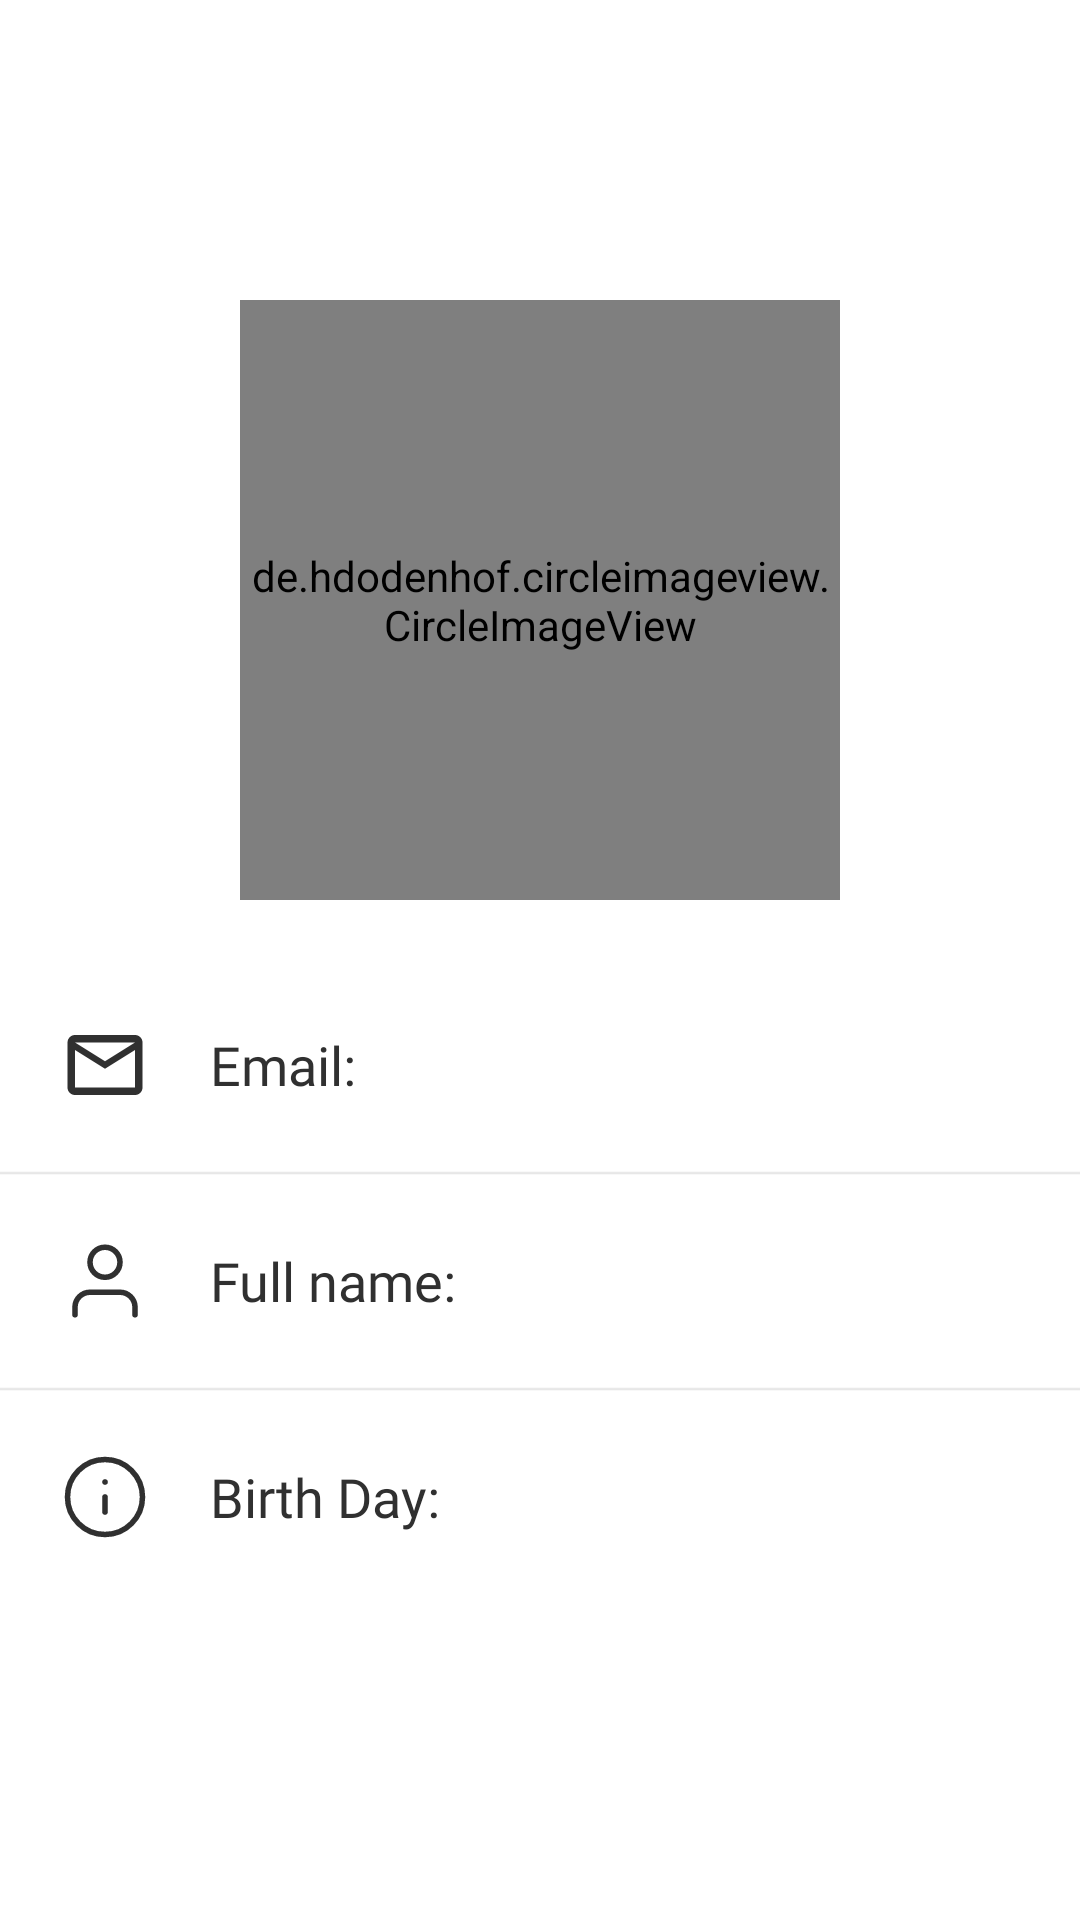

Reconstruct the res/layout file that produces this screen, plus the resources it refers to.
<!-- AndroidManifest.xml: application theme Theme.ChatingAppVer2 -->
<!-- res/layout/fragment_view_profile.xml -->
<?xml version="1.0" encoding="utf-8"?>
<LinearLayout xmlns:android="http://schemas.android.com/apk/res/android"
    android:layout_width="match_parent"
    android:layout_height="match_parent"
    android:gravity="center_horizontal"
    android:orientation="vertical">




    <de.hdodenhof.circleimageview.CircleImageView
        android:layout_marginTop="100dp"
        android:id="@+id/imtAvataProfile"
        android:layout_width="200dp"
        android:layout_height="200dp"
        android:layout_marginBottom="20dp"
        android:src="@drawable/img_default" />

    <LinearLayout
        android:paddingTop="20dp"
        android:paddingBottom="20dp"
        android:layout_width="match_parent"
        android:layout_height="wrap_content"
        android:gravity="center"
        android:orientation="horizontal">

        <ImageView
            android:layout_marginStart="20dp"
            android:layout_marginEnd="20dp"
            android:layout_width="30dp"
            android:layout_height="30dp"
            android:src="@drawable/ic_mail"/>

        <TextView
            android:id="@+id/InforEmail"
            android:layout_width="match_parent"
            android:layout_height="wrap_content"
            android:fontFamily="@font/roboto_regular"
            android:paddingEnd="20dp"
            android:text="Email: "
            android:textColor="#303030"
            android:textSize="18sp" />
    </LinearLayout>

    <ImageView
        android:layout_width="wrap_content"
        android:layout_height="wrap_content"
        android:src="@drawable/line_width"/>

    <LinearLayout
        android:paddingTop="20dp"
        android:paddingBottom="20dp"
        android:layout_width="match_parent"
        android:layout_height="wrap_content"
        android:gravity="center"
        android:orientation="horizontal">

        <ImageView
            android:layout_marginStart="20dp"
            android:layout_marginEnd="20dp"
            android:layout_width="30dp"
            android:layout_height="30dp"
            android:src="@drawable/ic_human"/>

        <TextView
            android:id="@+id/InforFullName"
            android:layout_width="match_parent"
            android:layout_height="wrap_content"
            android:fontFamily="@font/roboto_regular"
            android:paddingEnd="20dp"
            android:text="Full name: "
            android:textColor="#303030"
            android:textSize="18sp" />
    </LinearLayout>
    <ImageView
        android:layout_width="wrap_content"
        android:layout_height="wrap_content"
        android:src="@drawable/line_width"/>
    <LinearLayout
        android:paddingTop="20dp"
        android:paddingBottom="20dp"
        android:layout_width="match_parent"
        android:layout_height="wrap_content"
        android:gravity="center"
        android:orientation="horizontal">

        <ImageView
            android:layout_marginStart="20dp"
            android:layout_marginEnd="20dp"
            android:layout_width="30dp"
            android:layout_height="30dp"
            android:src="@drawable/ic_infor"/>

        <TextView
            android:id="@+id/InforBirthDay"
            android:layout_width="match_parent"
            android:layout_height="wrap_content"
            android:fontFamily="@font/roboto_regular"
            android:paddingEnd="20dp"
            android:text="Birth Day: "
            android:textColor="#303030"
            android:textSize="18sp" />
    </LinearLayout>
</LinearLayout>
<!-- resources referenced by this layout -->
<resources>
  <!-- drawable ic_human (drawable) -->
  <vector xmlns:android="http://schemas.android.com/apk/res/android"
      android:width="26dp"
      android:height="26dp"
      android:viewportWidth="26"
      android:viewportHeight="26">
      <path
          android:strokeColor="#FF303030"
          android:strokeWidth="1.6"
          android:strokeLineCap="round"
          android:strokeLineJoin="round"
          android:pathData="M21.67 22.75v-2.17c0-1.15-0.46-2.25-1.27-3.06-0.82-0.81-1.92-1.27-3.07-1.27H8.67c-1.15 0-2.25 0.46-3.07 1.27-0.81 0.81-1.27 1.91-1.27 3.06v2.17"/>
      <path
          android:strokeColor="#FF303030"
          android:strokeWidth="1.6"
          android:strokeLineCap="round"
          android:strokeLineJoin="round"
          android:pathData="M13 11.92c2.4 0 4.33-1.94 4.33-4.34 0-2.39-1.94-4.33-4.33-4.33-2.4 0-4.33 1.94-4.33 4.33 0 2.4 1.94 4.34 4.33 4.34Z"/>
  </vector>
  <!-- drawable ic_infor (drawable) -->
  <vector xmlns:android="http://schemas.android.com/apk/res/android"
      android:width="26dp"
      android:height="26dp"
      android:viewportWidth="26"
      android:viewportHeight="26">
      <path
          android:strokeColor="#FF303030"
          android:strokeWidth="1.6"
          android:strokeLineCap="round"
          android:strokeLineJoin="round"
          android:pathData="M13 23.83c5.98 0 10.83-4.85 10.83-10.83S18.98 2.17 13 2.17 2.17 7.02 2.17 13 7.02 23.83 13 23.83Z"/>
      <path
          android:strokeColor="#FF303030"
          android:strokeWidth="1.6"
          android:strokeLineCap="round"
          android:strokeLineJoin="round"
          android:pathData="M13 17.33V13"/>
      <path
          android:strokeColor="#FF303030"
          android:strokeWidth="1.6"
          android:strokeLineCap="round"
          android:strokeLineJoin="round"
          android:pathData="M13 8.67h0.01"/>
  </vector>
  <!-- drawable ic_mail (drawable) -->
  <vector android:height="24dp" android:tint="#303030"
      android:viewportHeight="24" android:viewportWidth="24"
      android:width="24dp" xmlns:android="http://schemas.android.com/apk/res/android">
      <path android:fillColor="@android:color/white" android:pathData="M20,4L4,4c-1.1,0 -1.99,0.9 -1.99,2L2,18c0,1.1 0.9,2 2,2h16c1.1,0 2,-0.9 2,-2L22,6c0,-1.1 -0.9,-2 -2,-2zM20,18L4,18L4,8l8,5 8,-5v10zM12,11L4,6h16l-8,5z"/>
  </vector>
  <!-- drawable img_default: png bitmap (drawable, 2688 bytes) -->
  <!-- drawable line_width (drawable) -->
  <vector xmlns:android="http://schemas.android.com/apk/res/android"
      android:width="390dp"
      android:height="2dp"
      android:viewportWidth="390"
      android:viewportHeight="2">
      <path
          android:strokeColor="#FFDCDCDC"
          android:strokeWidth="0.6"
          android:strokeLineJoin="round"
          android:pathData="M0 1h390"/>
  </vector>
  <style name="Theme.ChatingAppVer2" parent="Theme.MaterialComponents.DayNight.DarkActionBar">
          <item name="android:statusBarColor">?attr/colorPrimaryVariant</item>
          <item name="colorOnPrimary">@color/white</item>
          <item name="colorOnSecondary">@color/black</item>
          <item name="colorPrimary">#04a5a3</item>
          <item name="colorPrimaryVariant">@color/teal_700</item>
          <item name="colorSecondary">@color/teal_200</item>
          <item name="colorSecondaryVariant">@color/teal_700</item>
      </style>
  <!-- not gathered from this repository: default colours our renderer supplied (Android Studio template values) -->
  <color name="teal_200">#FF03DAC5</color>
  <color name="teal_700">#FF018786</color>
  <color name="black">#FF000000</color>
  <color name="white">#FFFFFFFF</color>
</resources>
